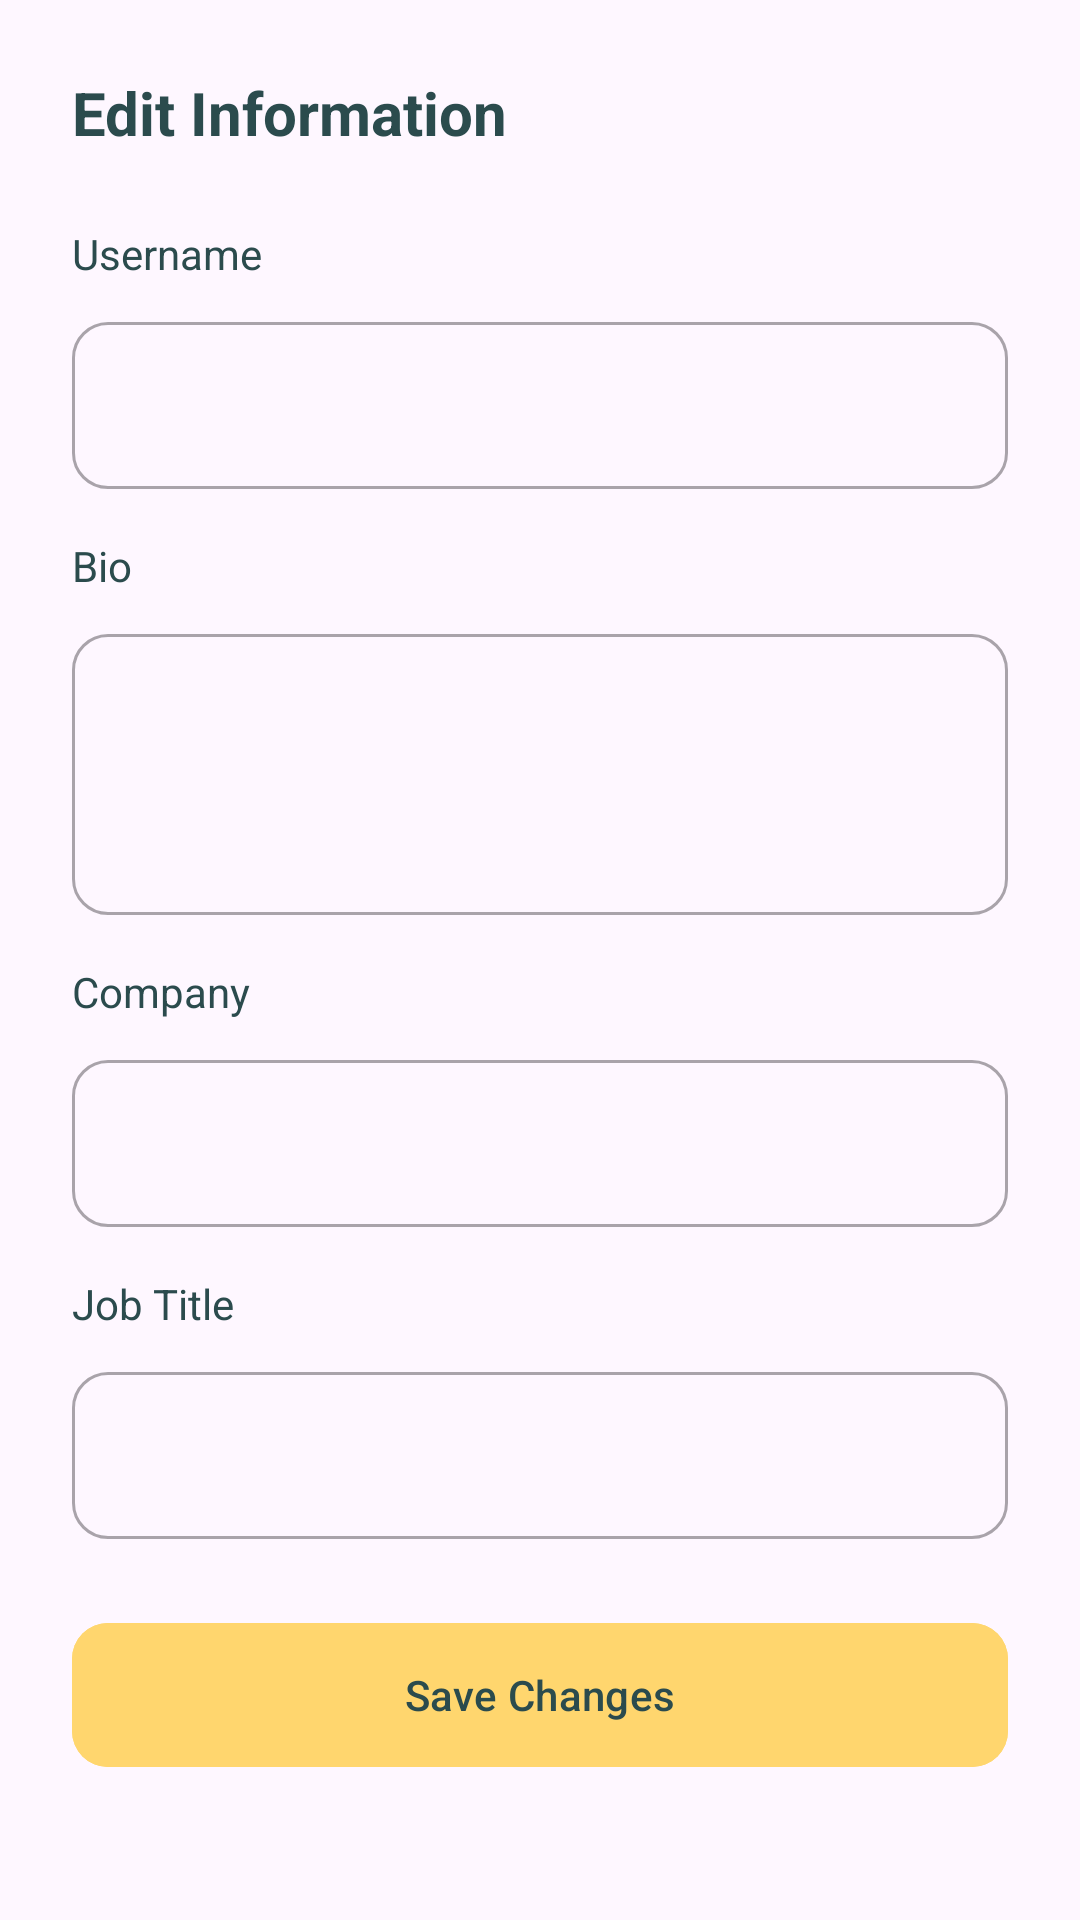

Write the Android layout XML for this screen, with the resource values it uses.
<!-- AndroidManifest.xml: application theme Theme.DimsumProject -->
<!-- res/layout/bottom_sheet_edit_profile.xml -->
<?xml version="1.0" encoding="utf-8"?>
<androidx.core.widget.NestedScrollView xmlns:android="http://schemas.android.com/apk/res/android"
    xmlns:app="http://schemas.android.com/apk/res-auto"
    android:layout_width="match_parent"
    android:layout_height="wrap_content"
    android:background="@drawable/bottom_sheet_background">

    <LinearLayout
        android:layout_width="match_parent"
        android:layout_height="wrap_content"
        android:orientation="vertical"
        android:padding="24dp">

        
        <RelativeLayout
            android:layout_width="match_parent"
            android:layout_height="wrap_content"
            android:layout_marginBottom="24dp">

            <TextView
                android:layout_width="wrap_content"
                android:layout_height="wrap_content"
                android:layout_centerVertical="true"
                android:text="Edit Information"
                android:textColor="@color/teal_700"
                android:textSize="20sp"
                android:textStyle="bold" />

            <ImageButton
                android:id="@+id/closeButton"
                android:layout_width="24dp"
                android:layout_height="24dp"
                android:layout_alignParentEnd="true"
                android:layout_centerVertical="true"
                android:background="?attr/selectableItemBackgroundBorderless"
                android:src="@drawable/ic_close"
                app:tint="@color/teal_700" />
        </RelativeLayout>

        
        <TextView
            android:layout_width="wrap_content"
            android:layout_height="wrap_content"
            android:text="Username"
            android:textColor="@color/teal_700"
            android:textSize="14sp" />

        <com.google.android.material.textfield.TextInputLayout
            style="@style/Widget.MaterialComponents.TextInputLayout.OutlinedBox"
            android:layout_width="match_parent"
            android:layout_height="wrap_content"
            android:layout_marginTop="8dp"
            app:shapeAppearanceOverlay="@style/RoundedTextInputLayout">

            <com.google.android.material.textfield.TextInputEditText
                android:id="@+id/usernameInput"
                android:layout_width="match_parent"
                android:layout_height="wrap_content"
                android:inputType="text" />
        </com.google.android.material.textfield.TextInputLayout>

        
        <TextView
            android:layout_width="wrap_content"
            android:layout_height="wrap_content"
            android:layout_marginTop="16dp"
            android:text="Bio"
            android:textColor="@color/teal_700"
            android:textSize="14sp" />

        <com.google.android.material.textfield.TextInputLayout
            style="@style/Widget.MaterialComponents.TextInputLayout.OutlinedBox"
            android:layout_width="match_parent"
            android:layout_height="wrap_content"
            android:layout_marginTop="8dp"
            app:shapeAppearanceOverlay="@style/RoundedTextInputLayout">

            <com.google.android.material.textfield.TextInputEditText
                android:id="@+id/bioInput"
                android:layout_width="match_parent"
                android:layout_height="wrap_content"
                android:gravity="top"
                android:inputType="textMultiLine"
                android:lines="3" />
        </com.google.android.material.textfield.TextInputLayout>

        
        <TextView
            android:layout_width="wrap_content"
            android:layout_height="wrap_content"
            android:layout_marginTop="16dp"
            android:text="Company"
            android:textColor="@color/teal_700"
            android:textSize="14sp" />

        <com.google.android.material.textfield.TextInputLayout
            style="@style/Widget.MaterialComponents.TextInputLayout.OutlinedBox"
            android:layout_width="match_parent"
            android:layout_height="wrap_content"
            android:layout_marginTop="8dp"
            app:shapeAppearanceOverlay="@style/RoundedTextInputLayout">

            <com.google.android.material.textfield.TextInputEditText
                android:id="@+id/companyInput"
                android:layout_width="match_parent"
                android:layout_height="wrap_content"
                android:inputType="text" />
        </com.google.android.material.textfield.TextInputLayout>

        
        <TextView
            android:layout_width="wrap_content"
            android:layout_height="wrap_content"
            android:layout_marginTop="16dp"
            android:text="Job Title"
            android:textColor="@color/teal_700"
            android:textSize="14sp" />

        <com.google.android.material.textfield.TextInputLayout
            style="@style/Widget.MaterialComponents.TextInputLayout.OutlinedBox"
            android:layout_width="match_parent"
            android:layout_height="wrap_content"
            android:layout_marginTop="8dp"
            app:shapeAppearanceOverlay="@style/RoundedTextInputLayout">

            <com.google.android.material.textfield.TextInputEditText
                android:id="@+id/jobTitleInput"
                android:layout_width="match_parent"
                android:layout_height="wrap_content"
                android:inputType="text" />
        </com.google.android.material.textfield.TextInputLayout>

        
        <com.google.android.material.button.MaterialButton
            android:id="@+id/saveButton"
            android:layout_width="match_parent"
            android:layout_height="56dp"
            android:layout_marginTop="24dp"
            android:backgroundTint="@color/yellow"
            android:text="Save Changes"
            android:textColor="@color/teal_700"
            app:cornerRadius="12dp" />

    </LinearLayout>

</androidx.core.widget.NestedScrollView>
<!-- resources referenced by this layout -->
<resources>
  <color name="teal_700">#2B4B4D</color>
  <color name="yellow">#FFD66E</color>
  <style name="RoundedTextInputLayout" parent="">
          <item name="cornerFamily">rounded</item>
          <item name="cornerSize">12dp</item>
      </style>
  <style name="Theme.DimsumProject" parent="android:Theme.Material.Light.NoActionBar" />
</resources>
